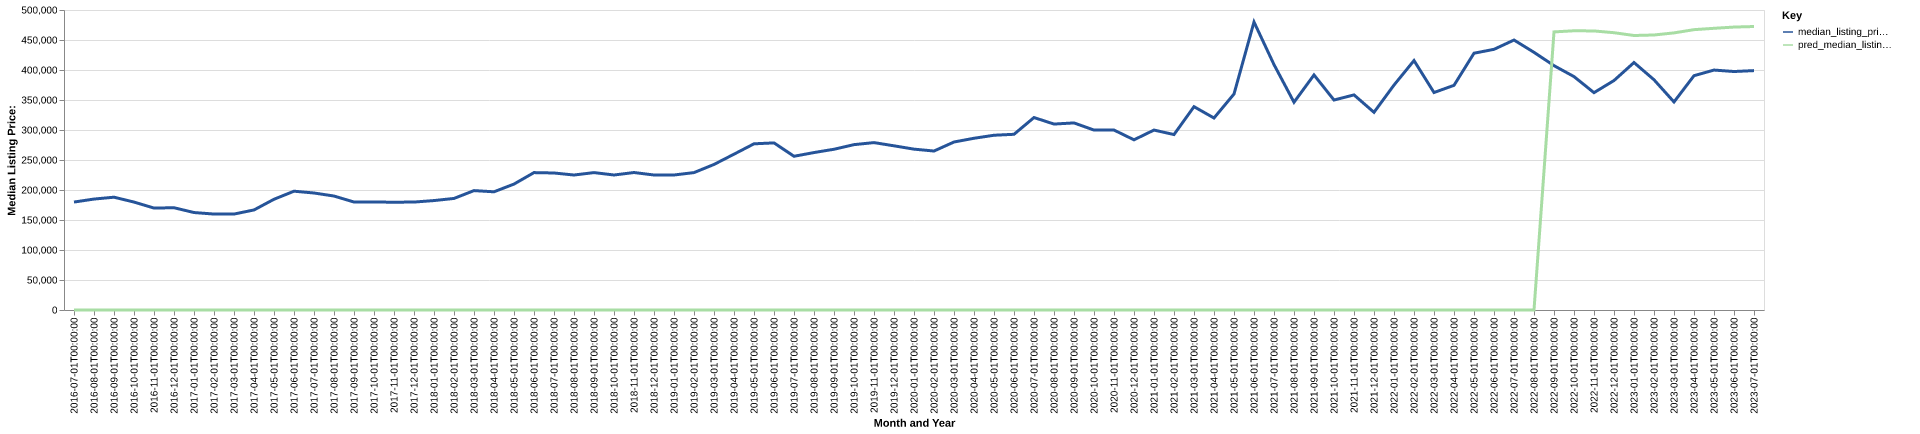

The data file committed next to this chart (first rows):
date, time_idx, median_listing_price, thirty_year_interest_rate_five, month, county_name, active_listing_count, median_days_on_market, pred_median_listing_price, month_year
2016-07-01, 0, 179900, 3.72, 7, antrim, mi, 561.0, 76.0, 0, Jul-2016
2016-08-01, 1, 184900, 3.73, 8, antrim, mi, 540.0, 88.0, 0, Aug-2016
2016-09-01, 2, 188000, 3.66, 9, antrim, mi, 534.0, 101.0, 0, Sep-2016
2016-10-01, 3, 179900, 3.64, 10, antrim, mi, 504.0, 114.0, 0, Oct-2016
2016-11-01, 4, 169900, 3.66, 11, antrim, mi, 433.0, 131.0, 0, Nov-2016
2016-12-01, 5, 170450, 3.48, 12, antrim, mi, 376.0, 136.0, 0, Dec-2016
2017-01-01, 6, 162450, 3.45, 1, antrim, mi, 333.0, 142.0, 0, Jan-2017
2017-02-01, 7, 159900, 3.5, 2, antrim, mi, 322.0, 152.0, 0, Feb-2017
2017-03-01, 8, 159900, 3.52, 3, antrim, mi, 316.0, 146.0, 0, Mar-2017
2017-04-01, 9, 166750, 4.03, 4, antrim, mi, 333.0, 85.0, 0, Apr-2017
2017-05-01, 10, 184550, 4.32, 5, antrim, mi, 372.0, 65.0, 0, May-2017
2017-06-01, 11, 198000, 4.2, 6, antrim, mi, 411.0, 59.0, 0, Jun-2017
2017-07-01, 12, 195000, 4.19, 7, antrim, mi, 420.0, 68.0, 0, Jul-2017
2017-08-01, 13, 189950, 4.3, 8, antrim, mi, 404.0, 86.0, 0, Aug-2017
2017-09-01, 14, 179950, 4.1, 9, antrim, mi, 387.0, 99.0, 0, Sep-2017
2017-10-01, 15, 179950, 4.05, 10, antrim, mi, 361.0, 108.0, 0, Oct-2017
2017-11-01, 16, 179675, 3.94, 11, antrim, mi, 321.0, 118.0, 0, Nov-2017
2017-12-01, 17, 179900, 4.03, 12, antrim, mi, 294.0, 123.0, 0, Dec-2017
2018-01-01, 18, 182400, 3.93, 1, antrim, mi, 271.0, 119.0, 0, Jan-2018
2018-02-01, 19, 185925, 3.83, 2, antrim, mi, 269.0, 123.0, 0, Feb-2018
2018-03-01, 20, 199000, 3.94, 3, antrim, mi, 262.0, 117.0, 0, Mar-2018
2018-04-01, 21, 197000, 3.95, 4, antrim, mi, 286.0, 92.0, 0, Apr-2018
2018-05-01, 22, 209875, 3.99, 5, antrim, mi, 302.0, 65.0, 0, May-2018
2018-06-01, 23, 229000, 4.15, 6, antrim, mi, 344.0, 54.0, 0, Jun-2018
2018-07-01, 24, 228350, 4.4, 7, antrim, mi, 374.0, 59.0, 0, Jul-2018
2018-08-01, 25, 224975, 4.46, 8, antrim, mi, 366.0, 74.0, 0, Aug-2018
2018-09-01, 26, 229000, 4.58, 9, antrim, mi, 349.0, 95.0, 0, Sep-2018
2018-10-01, 27, 225000, 4.66, 10, antrim, mi, 334.0, 115.0, 0, Oct-2018
2018-11-01, 28, 229125, 4.62, 11, antrim, mi, 313.0, 125.0, 0, Nov-2018
2018-12-01, 29, 225000, 4.54, 12, antrim, mi, 270.0, 128.0, 0, Dec-2018
2019-01-01, 30, 225000, 4.6, 1, antrim, mi, 230.0, 113.0, 0, Jan-2019
2019-02-01, 31, 229000, 4.72, 2, antrim, mi, 223.0, 109.0, 0, Feb-2019
2019-03-01, 32, 242586, 4.9, 3, antrim, mi, 230.0, 98.0, 0, Mar-2019
2019-04-01, 33, 259700, 4.94, 4, antrim, mi, 242.0, 76.0, 0, Apr-2019
2019-05-01, 34, 276975, 4.75, 5, antrim, mi, 271.0, 52.0, 0, May-2019
2019-06-01, 35, 278500, 4.51, 6, antrim, mi, 335.0, 48.0, 0, Jun-2019
2019-07-01, 36, 256225, 4.41, 7, antrim, mi, 359.0, 59.0, 0, Jul-2019
2019-08-01, 37, 262382, 4.41, 8, antrim, mi, 356.0, 77.0, 0, Aug-2019
2019-09-01, 38, 267905, 4.2, 9, antrim, mi, 333.0, 94.0, 0, Sep-2019
2019-10-01, 39, 275600, 4.14, 10, antrim, mi, 301.0, 105.0, 0, Oct-2019
2019-11-01, 40, 279000, 3.84, 11, antrim, mi, 254.0, 114.0, 0, Nov-2019
2019-12-01, 41, 273625, 3.81, 12, antrim, mi, 214.0, 134.0, 0, Dec-2019
2020-01-01, 42, 268100, 3.75, 1, antrim, mi, 185.0, 140.0, 0, Jan-2020
2020-02-01, 43, 264950, 3.73, 2, antrim, mi, 171.0, 148.0, 0, Feb-2020
2020-03-01, 44, 280000, 3.78, 3, antrim, mi, 182.0, 142.0, 0, Mar-2020
2020-04-01, 45, 286225, 3.75, 4, antrim, mi, 191.0, 132.0, 0, Apr-2020
2020-05-01, 46, 291250, 3.74, 5, antrim, mi, 208.0, 87.0, 0, May-2020
2020-06-01, 47, 292850, 3.72, 6, antrim, mi, 218.0, 74.0, 0, Jun-2020
2020-07-01, 48, 320750, 3.49, 7, antrim, mi, 201.0, 63.0, 0, Jul-2020
2020-08-01, 49, 309900, 3.65, 8, antrim, mi, 172.0, 73.0, 0, Aug-2020
2020-09-01, 50, 311800, 3.33, 9, antrim, mi, 151.0, 78.0, 0, Sep-2020
2020-10-01, 51, 299900, 3.28, 10, antrim, mi, 120.0, 79.0, 0, Oct-2020
2020-11-01, 52, 299900, 3.21, 11, antrim, mi, 85.0, 82.0, 0, Nov-2020
2020-12-01, 53, 283650, 3.07, 12, antrim, mi, 67.0, 89.0, 0, Dec-2020
2021-01-01, 54, 299900, 2.99, 1, antrim, mi, 59.0, 73.0, 0, Jan-2021
2021-02-01, 55, 292400, 2.93, 2, antrim, mi, 47.0, 75.0, 0, Feb-2021
2021-03-01, 56, 338875, 2.88, 3, antrim, mi, 44.0, 51.0, 0, Mar-2021
2021-04-01, 57, 319975, 2.84, 4, antrim, mi, 58.0, 29.0, 0, Apr-2021
2021-05-01, 58, 360000, 2.71, 5, antrim, mi, 73.0, 29.0, 0, May-2021
2021-06-01, 59, 480000, 2.79, 6, antrim, mi, 81.0, 35.0, 0, Jun-2021
... 25 more rows
